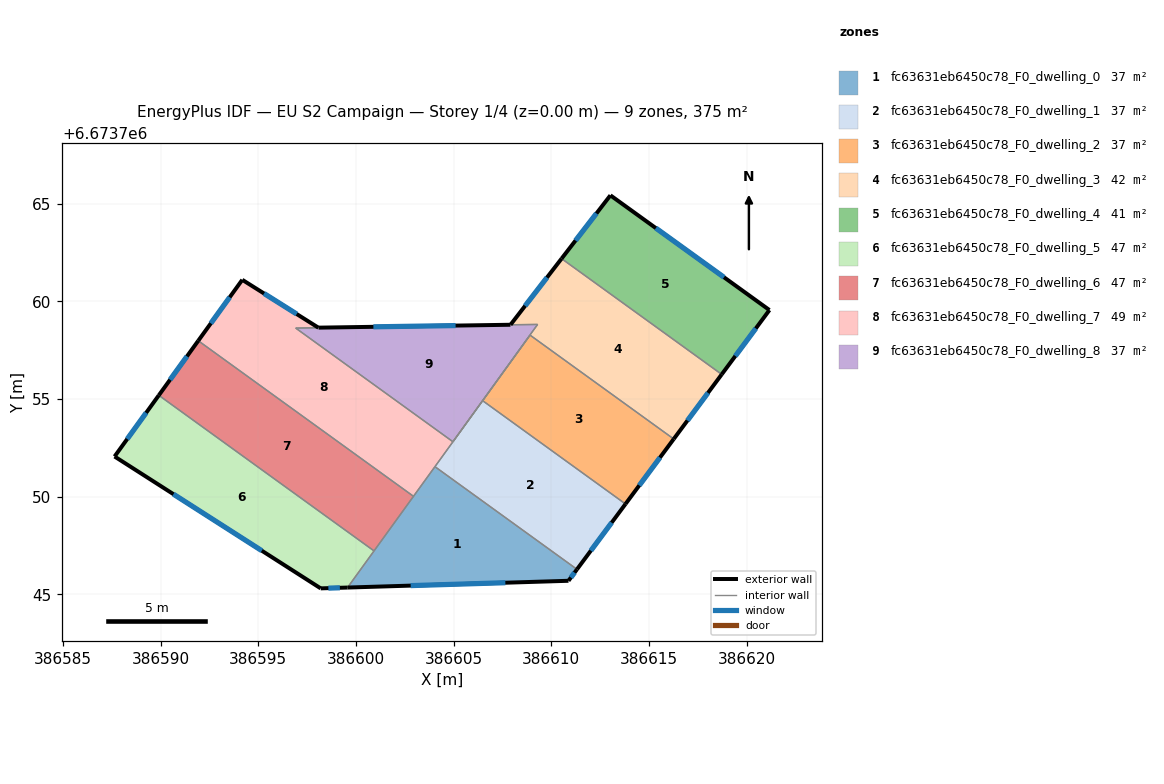
=== STOREY PLAN SPEC (per zone: floor XY polygon, exterior-wall plan segments, windows/doors) ===
zone 1: fc63631eb6450c78_F0_dwelling_0  (37.5 m²)
  floor: (386611.31, 6673746.28) (386610.88, 6673745.69) (386599.57, 6673745.35) (386604.04, 6673751.53)
  exterior wall: (386610.88, 6673745.69) – (386611.31, 6673746.28)  [0.7 m]
    window: (386611.00, 6673745.86) – (386611.19, 6673746.11)  [0.4 m²]
  exterior wall: (386599.57, 6673745.35) – (386610.88, 6673745.69)  [11.3 m]
    window: (386602.80, 6673745.44) – (386607.65, 6673745.59)  [6.2 m²]
  interior walls: 4
zone 2: fc63631eb6450c78_F0_dwelling_1  (37.5 m²)
  floor: (386613.80, 6673749.62) (386611.31, 6673746.28) (386604.04, 6673751.53) (386606.48, 6673754.91)
  exterior wall: (386611.31, 6673746.28) – (386613.80, 6673749.62)  [4.2 m]
    window: (386612.02, 6673747.23) – (386613.09, 6673748.67)  [2.3 m²]
  interior walls: 4
zone 3: fc63631eb6450c78_F0_dwelling_2  (37.5 m²)
  floor: (386616.27, 6673752.95) (386613.80, 6673749.62) (386606.48, 6673754.91) (386608.91, 6673758.27)
  exterior wall: (386613.80, 6673749.62) – (386616.27, 6673752.95)  [4.1 m]
    window: (386614.50, 6673750.57) – (386615.56, 6673752.00)  [2.3 m²]
  interior walls: 3
zone 4: fc63631eb6450c78_F0_dwelling_3  (41.6 m²)
  floor: (386618.72, 6673756.26) (386616.27, 6673752.95) (386608.91, 6673758.27) (386604.97, 6673752.81) (386609.30, 6673758.81) (386607.91, 6673758.80) (386610.53, 6673762.18)
  exterior wall: (386610.53, 6673762.18) – (386607.91, 6673758.80)  [4.3 m]
    window: (386609.78, 6673761.21) – (386608.66, 6673759.76)  [2.4 m²]
  exterior wall: (386616.27, 6673752.95) – (386618.72, 6673756.26)  [4.1 m]
    window: (386616.97, 6673753.89) – (386618.02, 6673755.31)  [2.3 m²]
  interior walls: 9
zone 5: fc63631eb6450c78_F0_dwelling_4  (41.2 m²)
  floor: (386621.16, 6673759.55) (386618.72, 6673756.26) (386610.53, 6673762.18) (386613.03, 6673765.42)
  exterior wall: (386613.03, 6673765.42) – (386610.53, 6673762.18)  [4.1 m]
    window: (386612.31, 6673764.49) – (386611.24, 6673763.11)  [2.3 m²]
  exterior wall: (386621.16, 6673759.55) – (386613.03, 6673765.42)  [10.0 m]
    window: (386618.84, 6673761.23) – (386615.35, 6673763.74)  [5.5 m²]
  exterior wall: (386618.72, 6673756.26) – (386621.16, 6673759.55)  [4.1 m]
    window: (386619.42, 6673757.20) – (386620.47, 6673758.61)  [2.3 m²]
  interior walls: 2
zone 6: fc63631eb6450c78_F0_dwelling_5  (46.9 m²)
  floor: (386600.93, 6673747.22) (386599.57, 6673745.35) (386598.20, 6673745.30) (386587.65, 6673752.05) (386589.91, 6673755.18)
  exterior wall: (386589.91, 6673755.18) – (386587.65, 6673752.05)  [3.9 m]
    window: (386589.26, 6673754.29) – (386588.29, 6673752.95)  [2.1 m²]
  exterior wall: (386598.20, 6673745.30) – (386599.57, 6673745.35)  [1.4 m]
    window: (386598.59, 6673745.32) – (386599.18, 6673745.33)  [0.8 m²]
  exterior wall: (386587.65, 6673752.05) – (386598.20, 6673745.30)  [12.5 m]
    window: (386590.66, 6673750.12) – (386595.18, 6673747.23)  [6.9 m²]
  interior walls: 2
zone 7: fc63631eb6450c78_F0_dwelling_6  (46.9 m²)
  floor: (386602.95, 6673750.01) (386600.93, 6673747.22) (386589.91, 6673755.18) (386591.93, 6673757.98)
  exterior wall: (386591.93, 6673757.98) – (386589.91, 6673755.18)  [3.4 m]
    window: (386591.35, 6673757.18) – (386590.49, 6673755.98)  [1.9 m²]
  interior walls: 3
zone 8: fc63631eb6450c78_F0_dwelling_7  (49.0 m²)
  floor: (386598.08, 6673758.64) (386596.92, 6673758.63) (386604.97, 6673752.81) (386602.95, 6673750.01) (386591.93, 6673757.98) (386594.18, 6673761.10)
  exterior wall: (386594.18, 6673761.10) – (386591.93, 6673757.98)  [3.8 m]
    window: (386593.54, 6673760.21) – (386592.57, 6673758.87)  [2.1 m²]
  exterior wall: (386598.08, 6673758.64) – (386594.18, 6673761.10)  [4.6 m]
    window: (386596.97, 6673759.34) – (386595.30, 6673760.40)  [2.5 m²]
  interior walls: 5
zone 9: fc63631eb6450c78_F0_dwelling_8  (36.8 m²)
  floor: (386609.30, 6673758.81) (386604.96, 6673752.81) (386596.92, 6673758.63) (386598.09, 6673758.65) (386607.91, 6673758.80)
  exterior wall: (386607.91, 6673758.80) – (386598.09, 6673758.65)  [9.8 m]
    window: (386605.10, 6673758.75) – (386600.89, 6673758.69)  [5.4 m²]
  interior walls: 6

=== DERIVED (storey summary) ===
Building: EU S2 Campaign
Storey: 1 of 4  (floor level z = 0.00 m)
Storey gross floor area: 374.8 m²
Zones on this storey: 9
  - fc63631eb6450c78_F0_dwelling_0: floor 37.5 m²; exterior wall 12.0 m (36.1 m²); 2 window(s) 6.6 m²; WWR 18.4%
  - fc63631eb6450c78_F0_dwelling_1: floor 37.5 m²; exterior wall 4.2 m (12.5 m²); 1 window(s) 2.3 m²; WWR 18.4%
  - fc63631eb6450c78_F0_dwelling_2: floor 37.5 m²; exterior wall 4.1 m (12.4 m²); 1 window(s) 2.3 m²; WWR 18.4%
  - fc63631eb6450c78_F0_dwelling_3: floor 41.6 m²; exterior wall 8.4 m (25.2 m²); 2 window(s) 4.6 m²; WWR 18.4%
  - fc63631eb6450c78_F0_dwelling_4: floor 41.2 m²; exterior wall 18.2 m (54.7 m²); 3 window(s) 10.0 m²; WWR 18.4%
  - fc63631eb6450c78_F0_dwelling_5: floor 46.9 m²; exterior wall 17.8 m (53.3 m²); 3 window(s) 9.8 m²; WWR 18.4%
  - fc63631eb6450c78_F0_dwelling_6: floor 46.9 m²; exterior wall 3.4 m (10.3 m²); 1 window(s) 1.9 m²; WWR 18.4%
  - fc63631eb6450c78_F0_dwelling_7: floor 49.0 m²; exterior wall 8.5 m (25.4 m²); 2 window(s) 4.7 m²; WWR 18.4%
  - fc63631eb6450c78_F0_dwelling_8: floor 36.8 m²; exterior wall 9.8 m (29.5 m²); 1 window(s) 5.4 m²; WWR 18.4%
Zone adjacency (shared interzone walls):
  - fc63631eb6450c78_F0_dwelling_0 ↔ fc63631eb6450c78_F0_dwelling_1
  - fc63631eb6450c78_F0_dwelling_0 ↔ fc63631eb6450c78_F0_dwelling_5
  - fc63631eb6450c78_F0_dwelling_0 ↔ fc63631eb6450c78_F0_dwelling_6
  - fc63631eb6450c78_F0_dwelling_0 ↔ fc63631eb6450c78_F0_dwelling_7
  - fc63631eb6450c78_F0_dwelling_1 ↔ fc63631eb6450c78_F0_dwelling_2
  - fc63631eb6450c78_F0_dwelling_1 ↔ fc63631eb6450c78_F0_dwelling_3
  - fc63631eb6450c78_F0_dwelling_1 ↔ fc63631eb6450c78_F0_dwelling_7
  - fc63631eb6450c78_F0_dwelling_2 ↔ fc63631eb6450c78_F0_dwelling_3
  - fc63631eb6450c78_F0_dwelling_2 ↔ fc63631eb6450c78_F0_dwelling_8
  - fc63631eb6450c78_F0_dwelling_3 ↔ fc63631eb6450c78_F0_dwelling_4
  - fc63631eb6450c78_F0_dwelling_3 ↔ fc63631eb6450c78_F0_dwelling_8
  - fc63631eb6450c78_F0_dwelling_5 ↔ fc63631eb6450c78_F0_dwelling_6
  - fc63631eb6450c78_F0_dwelling_6 ↔ fc63631eb6450c78_F0_dwelling_7
  - fc63631eb6450c78_F0_dwelling_7 ↔ fc63631eb6450c78_F0_dwelling_8